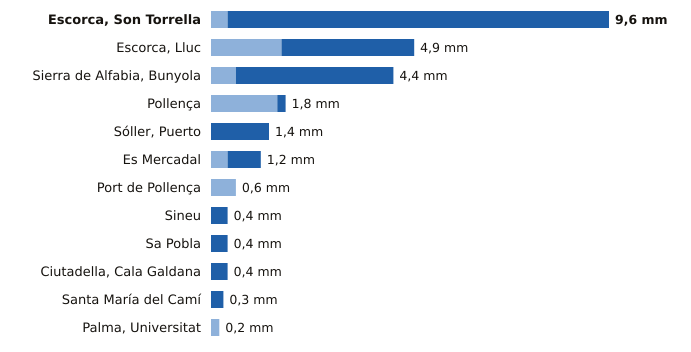

Values plotted in this chart, from the file beside it:
estacion, provincia, indicativo, mm_6_dias_anteriores, mm_hoy, mm_7_dias, horas_de_hoy
Escorca, Son Torrella, Illes Balears, B684A, 0.4, 9.2, 9.6, 3
Escorca, Lluc, Illes Balears, B013X, 1.7, 3.2, 4.9, 3
Sierra de Alfabia, Bunyola, Illes Balears, B248, 0.6, 3.8, 4.4, 3
Pollença, Illes Balears, B760X, 1.6, 0.2, 1.8, 2
Sóller, Puerto, Illes Balears, B051A, 0.0, 1.4, 1.4, 3
Es Mercadal, Illes Balears, B825B, 0.4, 0.8, 1.2, 3
Port de Pollença, Illes Balears, B780X, 0.6, 0.0, 0.6, 2
Sineu, Illes Balears, B644B, 0.0, 0.4, 0.4, 3
Sa Pobla, Illes Balears, B691Y, 0.0, 0.4, 0.4, 3
Ciutadella, Cala Galdana, Illes Balears, B870C, 0.0, 0.4, 0.4, 3
Santa María del Camí, Illes Balears, B656A, 0.0, 0.3, 0.3, 3
Palma, Universitat, Illes Balears, B236C, 0.2, 0.0, 0.2, 3
